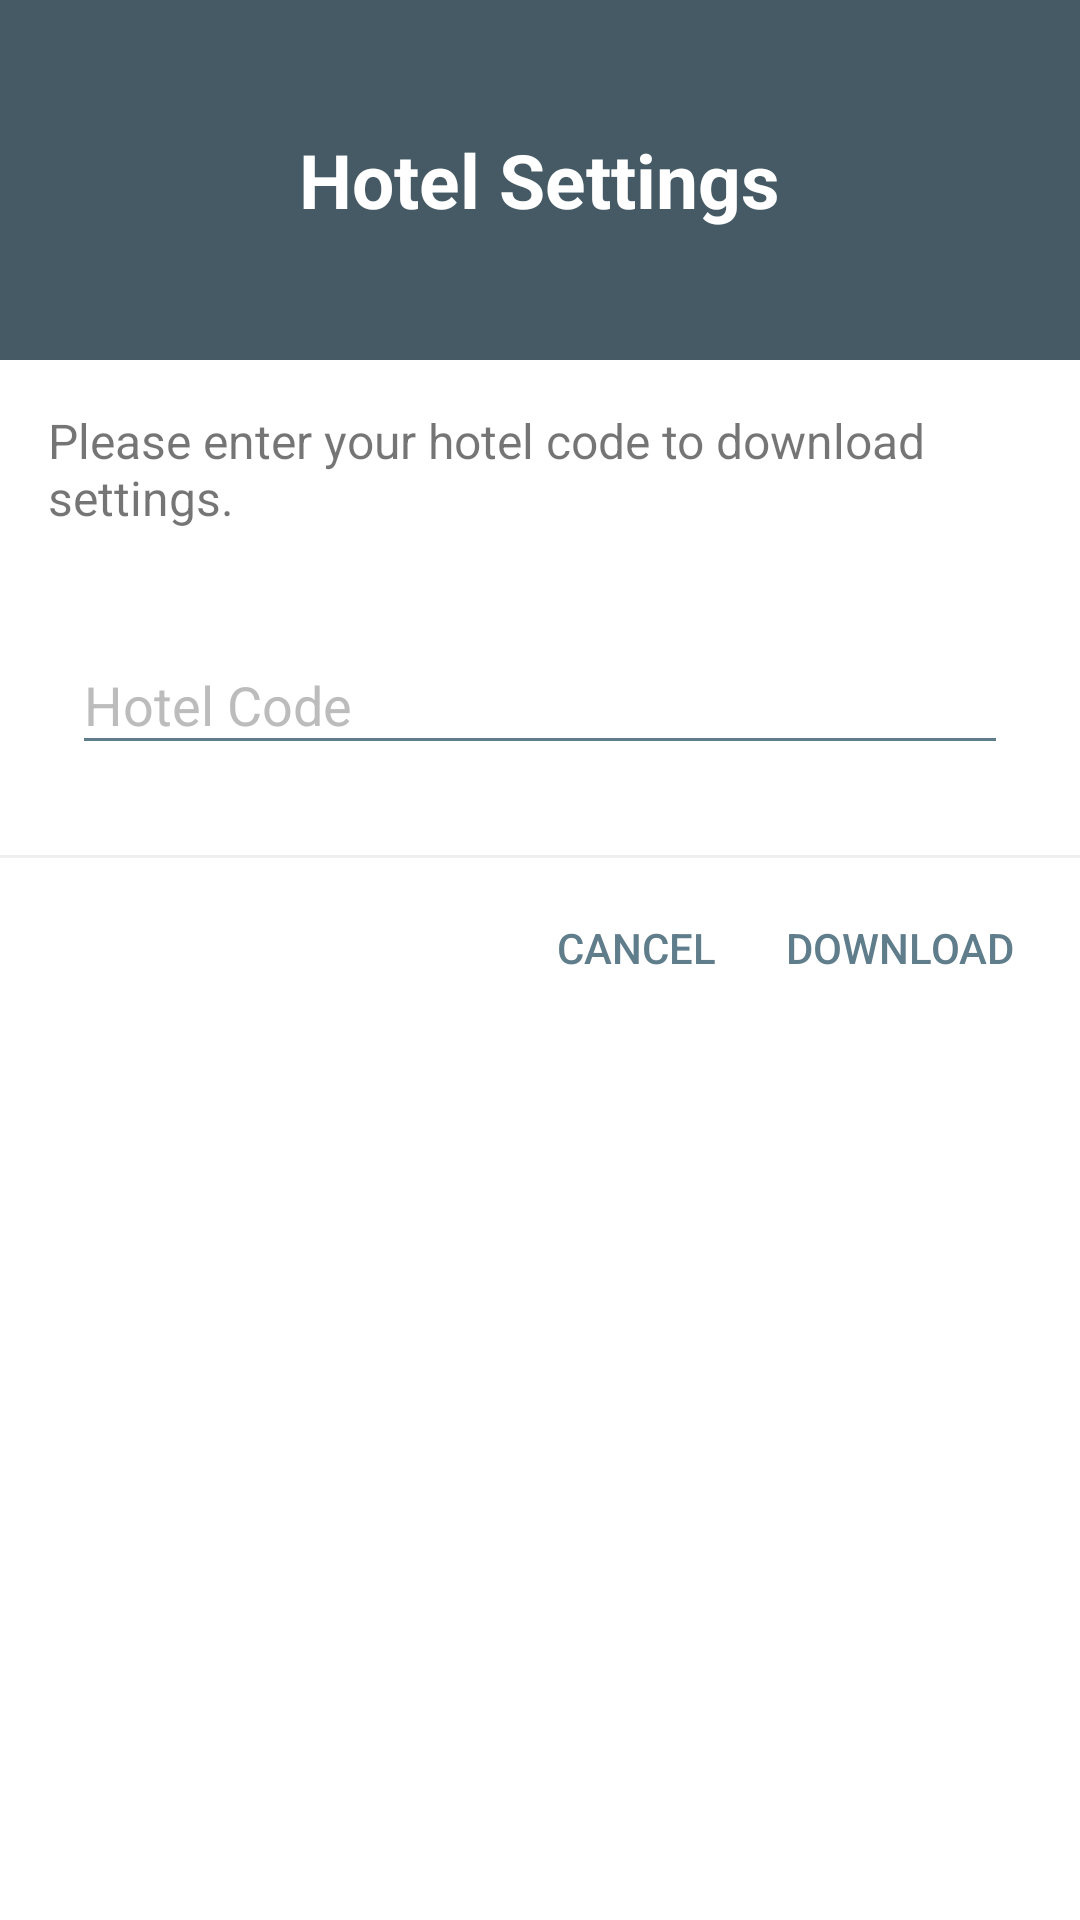

Write the Android layout XML for this screen, with the resource values it uses.
<!-- AndroidManifest.xml: application theme AppThemeNoActionBar -->
<!-- res/layout/dialog_hotel_settings.xml -->
<?xml version="1.0" encoding="utf-8"?>
<androidx.appcompat.widget.LinearLayoutCompat
    xmlns:android="http://schemas.android.com/apk/res/android"
    android:layout_width="match_parent"
    android:layout_height="match_parent"
    android:background="@color/white"
    android:orientation="vertical">

    <RelativeLayout
        android:layout_width="match_parent"
        android:layout_height="120dp"
        android:background="@color/colorPrimaryDark">

        <androidx.appcompat.widget.AppCompatTextView
            android:id="@+id/tv_dialog_hotel_settings_title"
            android:layout_width="wrap_content"
            android:layout_height="wrap_content"
            android:layout_centerInParent="true"
            android:text="@string/dialog_hotel_settings_title"
            android:textColor="@color/white"
            android:textSize="25sp"
            android:textStyle="bold" />

    </RelativeLayout>

    
    <androidx.appcompat.widget.AppCompatTextView
        android:id="@+id/tv_dialog_hotel_settings_text"
        android:layout_width="wrap_content"
        android:layout_height="wrap_content"
        android:layout_margin="16dp"
        android:text="@string/dialog_hotel_settings_text"
        android:textColor="@color/light_bg_dark_secondary_text"
        android:textSize="16sp" />

    
    <com.google.android.material.textfield.TextInputLayout
        android:id="@+id/il_dialog_hotel_settings_code"
        android:layout_width="match_parent"
        android:layout_height="wrap_content"
        android:layout_marginStart="24dp"
        android:layout_marginTop="10dp"
        android:layout_marginEnd="24dp"
        android:textColorHint="@color/grey_400">

        <com.google.android.material.textfield.TextInputEditText
            android:id="@+id/et_dialog_hotel_settings_code"
            android:layout_width="match_parent"
            android:layout_height="wrap_content"
            android:hint="@string/dialog_hotel_settings_hotel_code"
            android:inputType="number"
            android:textColor="@color/colorPrimaryDark"
            android:theme="@style/MyEditTextStyle" />
    </com.google.android.material.textfield.TextInputLayout>

    

    <RelativeLayout
        android:layout_width="match_parent"
        android:layout_height="55dp"
        android:layout_marginTop="30dp">

        <View
            android:layout_width="match_parent"
            android:layout_height="1dp"
            android:layout_alignParentTop="true"
            android:alpha=".5"
            android:background="@color/colorAccent" />

        <androidx.appcompat.widget.AppCompatButton
            android:id="@+id/btn_dialog_hotel_settings_download"
            android:layout_width="wrap_content"
            android:layout_height="wrap_content"
            android:layout_alignParentEnd="true"
            android:layout_alignParentBottom="true"
            android:layout_marginEnd="16dp"
            android:background="?attr/selectableItemBackgroundBorderless"
            android:text="@string/all_download"
            android:textColor="@color/colorPrimary" />

        <androidx.appcompat.widget.AppCompatButton
            android:id="@+id/btn_dialog_hotel_settings_cancel"
            android:layout_width="wrap_content"
            android:layout_height="wrap_content"
            android:layout_alignParentBottom="true"
            android:layout_marginStart="24dp"
            android:layout_toStartOf="@id/btn_dialog_hotel_settings_download"
            android:background="?attr/selectableItemBackgroundBorderless"
            android:text="@string/all_cancel"
            android:textColor="@color/colorPrimary" />

    </RelativeLayout>

</androidx.appcompat.widget.LinearLayoutCompat>
<!-- resources referenced by this layout -->
<resources>
  <color name="colorAccent">@color/grey_300</color>
  <color name="colorPrimary">@color/blue_grey_500</color>
  <color name="colorPrimaryDark">@color/blue_grey_700</color>
  <color name="grey_400">#bdbcbc</color>
  <color name="light_bg_dark_secondary_text">#8A000000</color>
  <color name="white">#FFFFFF</color>
  <string name="all_cancel">Cancel</string>
  <string name="all_download">Download</string>
  <string name="dialog_hotel_settings_hotel_code">Hotel Code</string>
  <string name="dialog_hotel_settings_text">Please enter your hotel code to download settings.</string>
  <string name="dialog_hotel_settings_title">Hotel Settings</string>
  <style name="MyEditTextStyle" parent="Widget.AppCompat.EditText">
          <item name="colorControlNormal">@color/colorPrimary</item>
          <item name="colorControlActivated">@color/colorPrimaryDark</item>
          <item name="colorControlHighlight">@color/colorPrimaryDark</item>
          <item name="android:textColorHint">@color/colorPrimary</item>
      </style>
  <style name="AppThemeNoActionBar" parent="Theme.AppCompat.Light.NoActionBar">
  
          <item name="colorPrimary">@color/colorPrimary</item>
          <item name="colorPrimaryDark">@color/colorPrimaryDark</item>
          <item name="colorAccent">@color/colorPrimaryDark</item>
  
      </style>
  <color name="grey_300">#e0e0e0</color>
  <color name="blue_grey_500">#607d8b</color>
  <color name="blue_grey_700">#455a64</color>
</resources>
